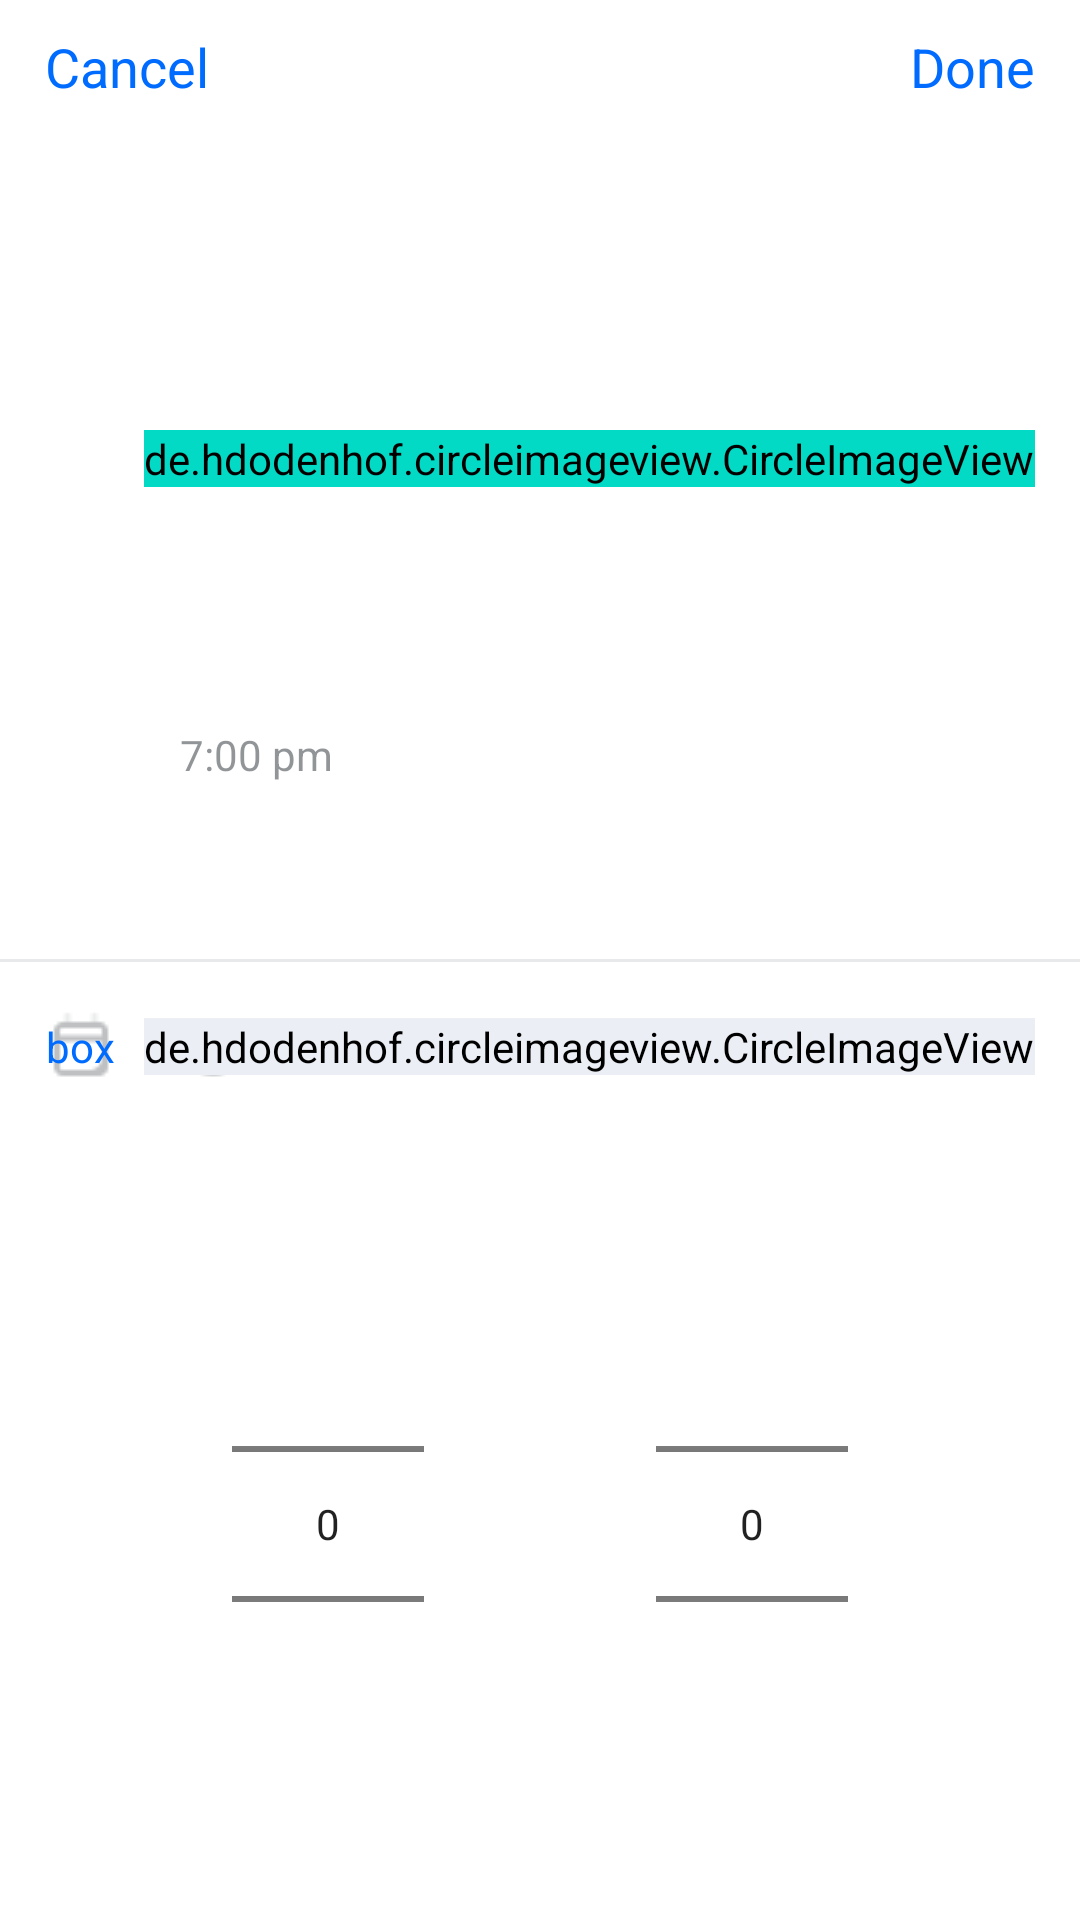

Layout XML and referenced resources for this Android screen:
<!-- AndroidManifest.xml: application theme Theme.TaskerMVC -->
<!-- res/layout/fragment_task.xml -->
<?xml version="1.0" encoding="utf-8"?>
<androidx.constraintlayout.widget.ConstraintLayout
    xmlns:android="http://schemas.android.com/apk/res/android"
    xmlns:tools="http://schemas.android.com/tools"
    android:layout_width="match_parent"
    android:layout_height="match_parent"
    xmlns:app="http://schemas.android.com/apk/res-auto"
    tools:context=".fragments.TaskFragment">

    <TextView
        android:id="@+id/cancel_tv"
        android:layout_width="wrap_content"
        android:layout_height="wrap_content"
        android:text="Cancel"
        android:textColor="#006CFF"
        android:textSize="18sp"
        android:layout_marginTop="10dp"
        android:layout_marginStart="15dp"
        app:layout_constraintTop_toTopOf="parent"
        app:layout_constraintLeft_toLeftOf="parent"
        />
    <TextView
        android:id="@+id/done_tv"
        android:layout_width="wrap_content"
        android:layout_height="wrap_content"
        android:text="Done"
        android:textColor="#006CFF"
        android:textSize="18sp"
        android:layout_marginTop="10dp"
        android:layout_marginEnd="15dp"
        app:layout_constraintTop_toTopOf="parent"
        app:layout_constraintRight_toRightOf="parent"
        />
    <androidx.constraintlayout.widget.ConstraintLayout
        android:id="@+id/constraint_layout"
        android:layout_width="match_parent"
        android:layout_height="wrap_content"
        android:paddingVertical="10dp"
        android:paddingHorizontal="15dp"
        app:layout_constraintTop_toBottomOf="@id/cancel_tv"
        app:layout_constraintRight_toRightOf="parent"
        app:layout_constraintLeft_toLeftOf="parent">


        <ImageView
            android:id="@+id/circle_img"
            android:layout_width="wrap_content"
            android:layout_height="wrap_content"
            android:src="@drawable/circle"
            app:layout_constraintLeft_toLeftOf="parent"
            app:layout_constraintTop_toTopOf="parent"
            app:layout_constraintBottom_toBottomOf="parent" />

        <EditText
            android:id="@+id/item_task_tv"
            android:layout_width="0dp"
            android:layout_height="wrap_content"
            android:layout_marginLeft="20dp"
            android:layout_marginRight="20dp"
            android:background="@color/white"
            android:minHeight="48dp"
            android:textSize="16sp"
            android:textColor="#252A31"
            android:hint="Write task"
            app:layout_constraintBottom_toTopOf="@id/alarm_clock_img"
            app:layout_constraintLeft_toRightOf="@id/circle_img"
            app:layout_constraintRight_toLeftOf="@id/task_img"
            app:layout_constraintTop_toTopOf="parent" />

        <de.hdodenhof.circleimageview.CircleImageView
            android:id="@+id/task_img"
            android:layout_width="wrap_content"
            android:layout_height="wrap_content"
            android:scaleType="centerCrop"
            android:background="@drawable/circle_shape"
            android:backgroundTint="@color/teal_200"
            app:civ_circle_background_color="@color/black"
            app:layout_constraintBottom_toBottomOf="parent"
            app:layout_constraintRight_toRightOf="parent"
            app:layout_constraintTop_toTopOf="parent" />

        <ImageView
            android:id="@+id/alarm_clock_img"
            android:layout_width="15dp"
            android:layout_height="15dp"
            android:src="@drawable/ic_alarm"
            android:layout_marginLeft="20dp"
            android:layout_marginTop="3dp"
            android:visibility="visible"
            app:layout_constraintBottom_toBottomOf="parent"
            app:layout_constraintTop_toBottomOf="@id/item_task_tv"
            app:layout_constraintLeft_toRightOf="@id/circle_img"
            />
        <TextView
            android:id="@+id/clock_tv"
            android:layout_width="wrap_content"
            android:layout_height="wrap_content"
            android:layout_marginLeft="10dp"
            android:text="7:00 pm"
            android:alpha="0.5"
            android:textSize="14sp"
            android:textColor="#252A31"
            android:visibility="visible"
            app:layout_constraintBottom_toBottomOf="@id/alarm_clock_img"
            app:layout_constraintTop_toTopOf="@id/alarm_clock_img"
            app:layout_constraintLeft_toRightOf="@id/alarm_clock_img" />

    </androidx.constraintlayout.widget.ConstraintLayout>

    <View
        android:id="@+id/line"
        android:layout_width="match_parent"
        android:layout_height="1dp"
        android:background="#252A31"
        android:alpha="0.1"
        app:layout_constraintVertical_bias="0.50"
        app:layout_constraintTop_toTopOf="parent"
        app:layout_constraintBottom_toBottomOf="parent"
        />
    <androidx.constraintlayout.widget.ConstraintLayout
        android:id="@+id/const_view"
        android:layout_width="match_parent"
        android:layout_height="wrap_content"
        android:layout_marginTop="1dp"
        android:padding="15dp"
        app:layout_constraintTop_toBottomOf="@id/line">

        <ImageView
            android:id="@+id/calendar_img"
            android:layout_width="wrap_content"
            android:layout_height="wrap_content"
            android:src="@drawable/calendar"
            app:layout_constraintBottom_toBottomOf="parent"
            app:layout_constraintTop_toTopOf="parent"
            app:layout_constraintLeft_toLeftOf="parent"
            />
        <ImageView
            android:id="@+id/alarm_img"
            android:layout_width="wrap_content"
            android:layout_height="wrap_content"
            android:src="@drawable/alarm"
            android:layout_marginLeft="20dp"
            app:layout_constraintBottom_toBottomOf="parent"
            app:layout_constraintTop_toTopOf="parent"
            app:layout_constraintLeft_toRightOf="@id/calendar_img"
            />
        <de.hdodenhof.circleimageview.CircleImageView
            android:id="@+id/task_click_img"
            android:layout_width="wrap_content"
            android:layout_height="wrap_content"
            android:scaleType="centerCrop"
            android:background="@drawable/circle_shape"
            android:backgroundTint="#EBEFF5"
            app:civ_circle_background_color="@color/black"
            app:layout_constraintBottom_toBottomOf="parent"
            app:layout_constraintRight_toRightOf="parent"
            app:layout_constraintTop_toTopOf="parent" />

        <TextView
            android:id="@+id/type_tv"
            android:layout_width="wrap_content"
            android:layout_height="wrap_content"
            android:text="Inbox"
            android:layout_marginRight="10dp"
            android:textColor="#006CFF"
            app:layout_constraintTop_toTopOf="parent"
            app:layout_constraintBottom_toBottomOf="parent"
            app:layout_constraintRight_toLeftOf="@id/task_click_img"
            />
    </androidx.constraintlayout.widget.ConstraintLayout>

    <androidx.recyclerview.widget.RecyclerView
        android:layout_width="match_parent"
        android:layout_height="0dp"
        android:visibility="gone"
        tools:listitem="@layout/lists_item_rv"
        app:layoutManager="androidx.recyclerview.widget.LinearLayoutManager"
        app:layout_constraintTop_toBottomOf="@id/const_view"
        app:layout_constraintBottom_toBottomOf="parent"
        />
    <CalendarView
        android:id="@+id/calendar"
        android:layout_width="match_parent"
        android:layout_height="0dp"
        android:visibility="gone"
        app:layout_constraintTop_toBottomOf="@id/const_view"
        app:layout_constraintBottom_toBottomOf="parent"
        />
    <NumberPicker
        android:id="@+id/hour"
        android:layout_width="wrap_content"
        android:layout_height="wrap_content"

        app:layout_constraintRight_toLeftOf="@id/seconds"
        app:layout_constraintLeft_toLeftOf="parent"
        app:layout_constraintTop_toBottomOf="@id/const_view"
        app:layout_constraintBottom_toBottomOf="parent"
        />
    <NumberPicker
        android:id="@+id/seconds"
        android:layout_width="wrap_content"
        android:layout_height="wrap_content"
        app:layout_constraintLeft_toRightOf="@id/hour"
        app:layout_constraintRight_toRightOf="parent"
        app:layout_constraintTop_toBottomOf="@id/const_view"
        app:layout_constraintBottom_toBottomOf="parent"
        />






</androidx.constraintlayout.widget.ConstraintLayout>
<!-- res/layout/lists_item_rv.xml (included above) -->
<?xml version="1.0" encoding="utf-8"?>
<androidx.constraintlayout.widget.ConstraintLayout
    xmlns:android="http://schemas.android.com/apk/res/android"
    xmlns:app="http://schemas.android.com/apk/res-auto"
    android:id="@+id/personal_ll"
    android:layout_width="match_parent"
    android:layout_height="wrap_content"
    android:layout_marginStart="15dp"
    android:layout_marginEnd="15dp"
    android:layout_marginBottom="10dp"
    android:background="@drawable/liner_shape"
    android:backgroundTint="#B678FF"
    android:orientation="vertical"
    android:padding="12dp"
    app:layout_constraintBottom_toBottomOf="parent"
    app:layout_constraintLeft_toLeftOf="parent"
    app:layout_constraintRight_toRightOf="parent">


    <TextView
        android:id="@+id/personal_tv"
        android:layout_width="wrap_content"
        android:layout_height="wrap_content"
        android:text="Personal"
        android:textColor="@color/white"
        android:textSize="19sp"
        app:layout_constraintLeft_toLeftOf="parent"
        app:layout_constraintTop_toTopOf="parent"
        app:layout_constraintBottom_toTopOf="@id/tasks_count_personal_tv"
        />
    <TextView
        android:id="@+id/tasks_count_personal_tv"
        android:layout_width="wrap_content"
        android:layout_height="wrap_content"
        android:layout_marginTop="3dp"
        android:text="4 tasks"
        android:textColor="@color/white"
        android:textSize="14sp"
        app:layout_constraintTop_toBottomOf="@id/personal_tv"
        app:layout_constraintBottom_toBottomOf="parent"
        app:layout_constraintLeft_toLeftOf="parent"
        />

    <ImageView
        android:id="@+id/checked_img"
        android:layout_width="wrap_content"
        android:layout_height="wrap_content"
        android:src="@drawable/checked"
        android:visibility="gone"
        app:layout_constraintRight_toRightOf="parent"
        app:layout_constraintTop_toTopOf="parent"
        app:layout_constraintBottom_toBottomOf="parent"
        />

    </androidx.constraintlayout.widget.ConstraintLayout>
<!-- resources referenced by this layout -->
<resources>
  <color name="black">#FF000000</color>
  <color name="teal_200">#FF03DAC5</color>
  <color name="white">#FFFFFFFF</color>
  <!-- drawable alarm: png bitmap (drawable, 812 bytes) -->
  <!-- drawable calendar: png bitmap (drawable, 446 bytes) -->
  <!-- drawable checked: png bitmap (drawable, 509 bytes) -->
  <!-- drawable circle_shape (drawable) -->
  <?xml version="1.0" encoding="utf-8"?>
  <shape xmlns:android="http://schemas.android.com/apk/res/android"
      android:shape="oval">
  
      <corners
          android:radius="10dp"/>
      <stroke
          android:width="1dp"
          android:color="@color/white"/>
  
      <size
          android:width="15dp"
          android:height="15dp"/>
  
  
  </shape>
  <!-- drawable liner_shape (drawable) -->
  <?xml version="1.0" encoding="utf-8"?>
  <shape xmlns:android="http://schemas.android.com/apk/res/android"
      android:shape="rectangle">
  
      <corners
          android:radius="10dp"/>
      <stroke
          android:width="1dp"
          android:color="@color/white"/>
  
  
  </shape>
  <style name="Theme.TaskerMVC" parent="Theme.MaterialComponents.DayNight.DarkActionBar">
          
          <item name="colorPrimary">@color/purple_500</item>
          <item name="colorPrimaryVariant">@color/purple_700</item>
          <item name="colorOnPrimary">@color/white</item>
          
          <item name="colorSecondary">@color/teal_200</item>
          <item name="colorSecondaryVariant">@color/teal_700</item>
          <item name="colorOnSecondary">@color/black</item>
          
          <item name="android:statusBarColor" tools:targetApi="l">@color/white</item>
          
          <item name="windowNoTitle">true</item>
      </style>
  <color name="purple_500">#FF6200EE</color>
  <color name="purple_700">#FF3700B3</color>
  <color name="teal_700">#FF018786</color>
</resources>
